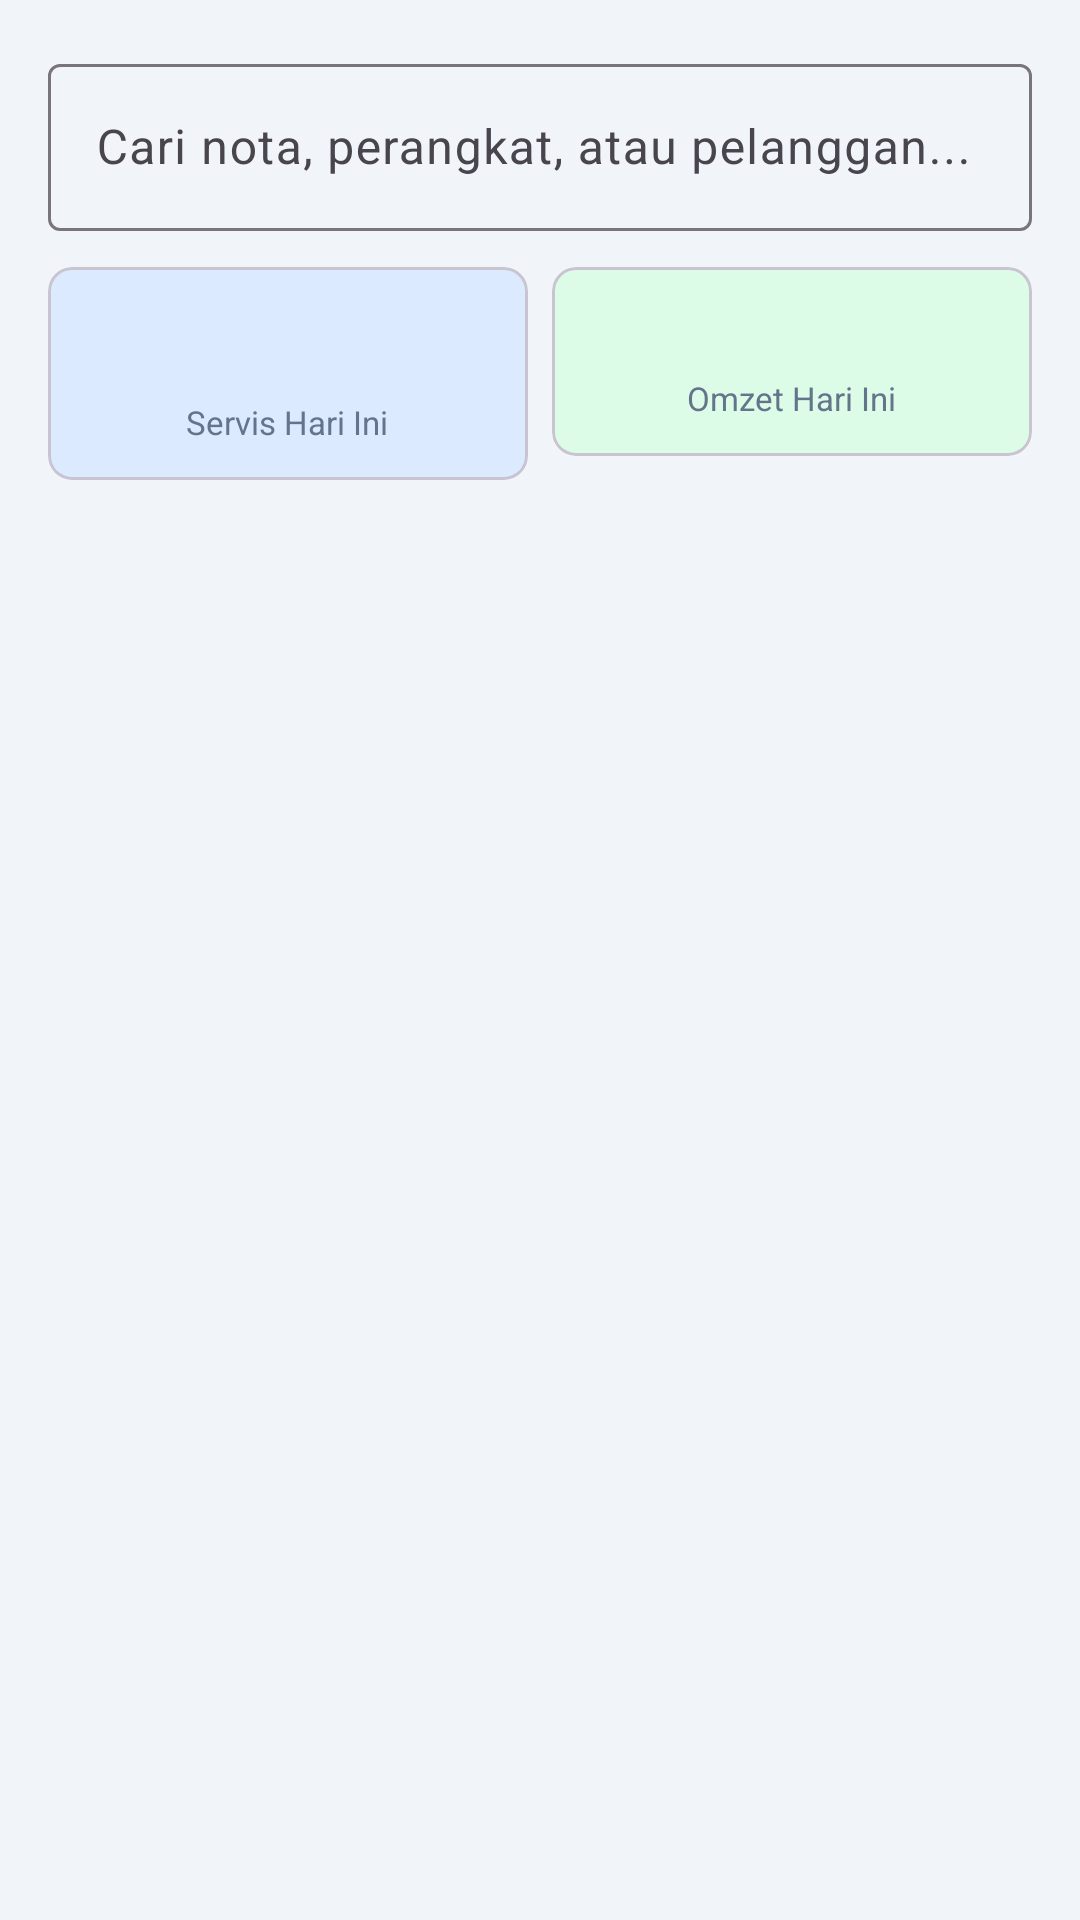

Write the Android layout XML for this screen, with the resource values it uses.
<!-- AndroidManifest.xml: application theme Theme.KetantechKalkulator -->
<!-- res/layout/activity_history.xml -->
<?xml version="1.0" encoding="utf-8"?>
<LinearLayout xmlns:android="http://schemas.android.com/apk/res/android"
    xmlns:app="http://schemas.android.com/apk/res-auto"
    android:layout_width="match_parent"
    android:layout_height="match_parent"
    android:orientation="vertical"
    android:padding="16dp">

    
    <com.google.android.material.textfield.TextInputLayout
        android:layout_width="match_parent"
        android:layout_height="wrap_content"
        android:hint="@string/search_hint"
        app:startIconDrawable="@drawable/ic_search"
        style="@style/Widget.Material3.TextInputLayout.OutlinedBox">

        <com.google.android.material.textfield.TextInputEditText
            android:id="@+id/etSearch"
            android:layout_width="match_parent"
            android:layout_height="wrap_content"
            android:inputType="text"
            android:maxLines="1" />
    </com.google.android.material.textfield.TextInputLayout>

    
    <LinearLayout
        android:layout_width="match_parent"
        android:layout_height="wrap_content"
        android:layout_marginTop="12dp"
        android:orientation="horizontal">

        <com.google.android.material.card.MaterialCardView
            android:layout_width="0dp"
            android:layout_height="wrap_content"
            android:layout_weight="1"
            android:layout_marginEnd="8dp"
            app:cardBackgroundColor="@color/blue_light"
            app:cardCornerRadius="8dp">

            <LinearLayout
                android:layout_width="match_parent"
                android:layout_height="wrap_content"
                android:gravity="center"
                android:orientation="vertical"
                android:padding="12dp">

                <TextView
                    android:id="@+id/tvTodayCount"
                    android:layout_width="wrap_content"
                    android:layout_height="wrap_content"
                    android:textColor="@color/blue_primary"
                    android:textSize="24sp"
                    android:textStyle="bold" />

                <TextView
                    android:layout_width="wrap_content"
                    android:layout_height="wrap_content"
                    android:text="@string/stats_today"
                    android:textColor="@color/slate_text_secondary"
                    android:textSize="11sp" />
            </LinearLayout>
        </com.google.android.material.card.MaterialCardView>

        <com.google.android.material.card.MaterialCardView
            android:layout_width="0dp"
            android:layout_height="wrap_content"
            android:layout_weight="1"
            app:cardBackgroundColor="@color/green_light"
            app:cardCornerRadius="8dp">

            <LinearLayout
                android:layout_width="match_parent"
                android:layout_height="wrap_content"
                android:gravity="center"
                android:orientation="vertical"
                android:padding="12dp">

                <TextView
                    android:id="@+id/tvTodayTotal"
                    android:layout_width="wrap_content"
                    android:layout_height="wrap_content"
                    android:fontFamily="monospace"
                    android:textColor="@color/green_total"
                    android:textSize="18sp"
                    android:textStyle="bold" />

                <TextView
                    android:layout_width="wrap_content"
                    android:layout_height="wrap_content"
                    android:text="@string/stats_revenue"
                    android:textColor="@color/slate_text_secondary"
                    android:textSize="11sp" />
            </LinearLayout>
        </com.google.android.material.card.MaterialCardView>
    </LinearLayout>

    
    <androidx.recyclerview.widget.RecyclerView
        android:id="@+id/recyclerView"
        android:layout_width="match_parent"
        android:layout_height="0dp"
        android:layout_weight="1"
        android:layout_marginTop="12dp" />

    
    <LinearLayout
        android:id="@+id/layoutEmpty"
        android:layout_width="match_parent"
        android:layout_height="0dp"
        android:layout_weight="1"
        android:gravity="center"
        android:orientation="vertical"
        android:visibility="gone">

        <TextView
            android:layout_width="wrap_content"
            android:layout_height="wrap_content"
            android:text="📋"
            android:textSize="48sp" />

        <TextView
            android:layout_width="wrap_content"
            android:layout_height="wrap_content"
            android:layout_marginTop="12dp"
            android:text="@string/empty_history"
            android:textColor="@color/slate_text_secondary"
            android:textSize="14sp" />
    </LinearLayout>
</LinearLayout>
<!-- resources referenced by this layout -->
<resources>
  <color name="blue_light">#DBEAFE</color>
  <color name="blue_primary">#2563EB</color>
  <color name="green_light">#DCFCE7</color>
  <color name="green_total">#16A34A</color>
  <color name="slate_text_secondary">#64748B</color>
  <string name="empty_history">Belum ada riwayat nota</string>
  <string name="search_hint">Cari nota, perangkat, atau pelanggan...</string>
  <string name="stats_revenue">Omzet Hari Ini</string>
  <string name="stats_today">Servis Hari Ini</string>
  <style name="Theme.KetantechKalkulator" parent="Theme.Material3.DayNight.NoActionBar">
          <item name="colorPrimary">@color/blue_primary</item>
          <item name="colorPrimaryVariant">@color/blue_primary_dark</item>
          <item name="colorOnPrimary">@color/white</item>
          <item name="colorSecondary">@color/green_total</item>
          <item name="android:colorBackground">@color/slate_background</item>
          <item name="android:statusBarColor">@color/blue_primary_dark</item>
          <item name="android:windowBackground">@color/slate_background</item>
      </style>
  <color name="blue_primary_dark">#1D4ED8</color>
  <color name="white">#FFFFFF</color>
  <color name="slate_background">#F1F5F9</color>
</resources>
